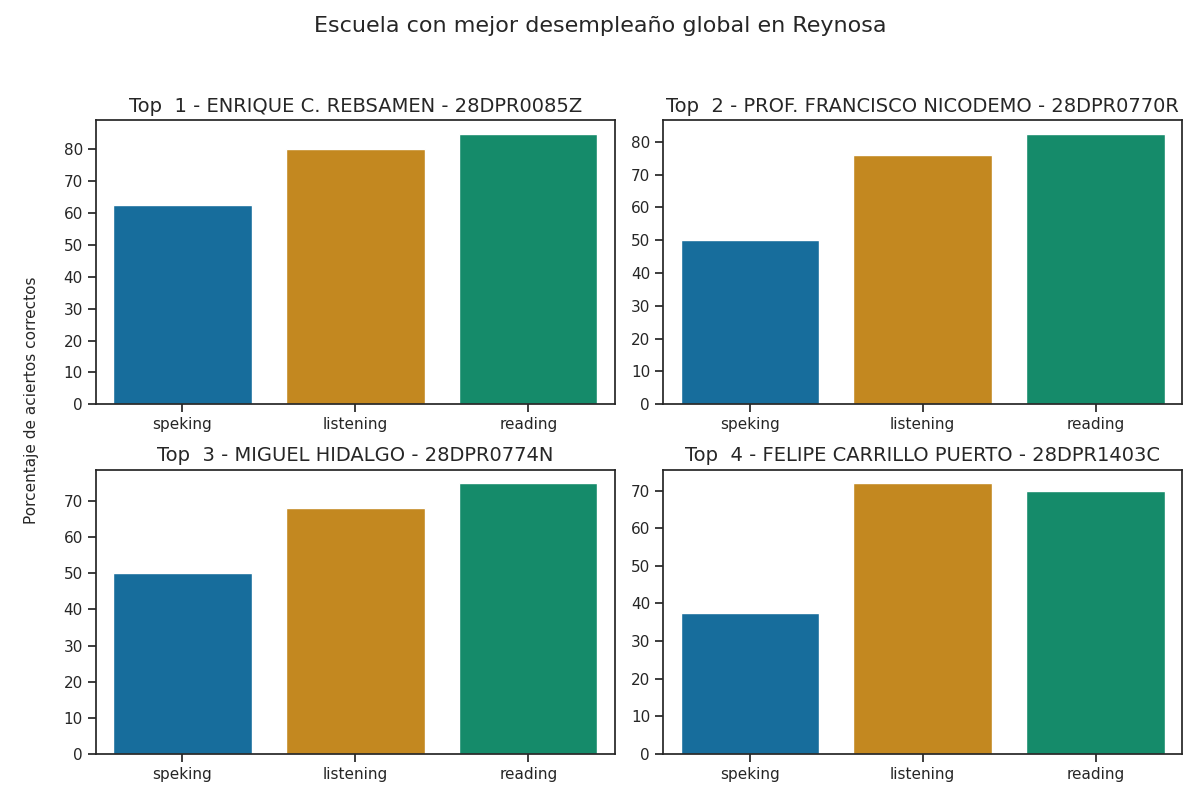

Data behind this chart, as committed beside it:
Top, Escuela, Porcentaje de aciertos correctos, Porcentaje de aciertos correctos para la…, Porcentaje de aciertos correctos para la…, Porcentaje de aciertos correctos para la…, Porcentaje de aciertos correctos para la…, Porcentaje de aciertos correctos para la…, Calificación promedio en los exámenes pa…, Calificación promedio en los exámenes pa…, Calificación promedio en los exámenes pa…, Calificación promedio en los exámenes pa…, Calificación promedio en los exámenes pa…, Promedio de aciertos en los exámenes par…, Promedio de aciertos en los exámenes par…, Promedio de aciertos en los exámenes par…, Promedio de aciertos en los exámenes par…, Promedio de aciertos en los exámenes par…
1, ENRIQUE C. REBSAMEN - 28DPR0085Z, 75.83, 80.0, 85.0, 62.5, 62.5, 62.5, A2, A2, A2, A2, A2, 20, 34, 5, 5, 5
2, PROF. FRANCISCO NICODEMO - 28DPR0770R, 69.5, 76.0, 82.5, 50.0, 50.0, 50.0, A2 -, A2 -, A1, A1, A1, 19, 33, 4, 4, 4
3, MIGUEL HIDALGO - 28DPR0774N, 64.33, 68.0, 75.0, 50.0, 50.0, 50.0, A2 -, A1 +, A1, A1, A1, 17, 30, 4, 4, 4
4, FELIPE CARRILLO PUERTO - 28DPR1403C, 59.83, 72.0, 70.0, 37.5, 37.5, 37.5, A2 -, A1 +, A1, A1, A1, 18, 28, 3, 3, 3
5, FORD NUM. 16 - 28DPR0754Z, 57.5, 60.0, 62.5, 50.0, 50.0, 50.0, A1 +, A1 +, A1, A1, A1, 15, 25, 4, 4, 4
6, RAUL FLORES GARCIA - 28DPR2381O, 57.17, 64.0, 70.0, 37.5, 37.5, 37.5, A1 +, A1 +, A1, A1, A1, 16, 28, 3, 3, 3
7, MOCTEZUMA - 28DPR2452S, 51.67, 80.0, 75.0, 0.0, 0.0, 0.0, A2, A1 +, Pre - A1, Pre - A1, Pre - A1, 20, 30, 0, 0, 0
8, ARQUIMEDES CABALLERO CABALLERO - 28DPR24…, 51.67, 60.0, 70.0, 25.0, 25.0, 25.0, A1 +, A1 +, A1, A1, A1, 15, 28, 2, 2, 2
9, EL CHAMIZAL - 28DPR1427M, 51.33, 64.0, 65.0, 25.0, 25.0, 25.0, A1 +, A1 +, A1, A1, A1, 16, 26, 2, 2, 2
10, GRAL. EMILIANO ZAPATA - 28DPR1433X, 49.67, 64.0, 60.0, 25.0, 25.0, 25.0, A1 +, A1, A1, A1, A1, 16, 24, 2, 2, 2
11, JULIAN ERNESTO ZAMORA RIVAS - 28DPR2504H, 37.67, 48.0, 65.0, 0.0, 0.0, 0.0, A1, A1 +, Pre - A1, Pre - A1, Pre - A1, 12, 26, 0, 0, 0
12, ARTICULO 27 CONSTITUCIONAL - 28DPR0806P, 34.33, 48.0, 55.0, 0.0, 0.0, 0.0, A1, A1, Pre - A1, Pre - A1, Pre - A1, 12, 22, 0, 0, 0
13, FELIPE ANGELES - 28DPR2081R, 25.33, 36.0, 40.0, 0.0, 0.0, 0.0, A1 -, A1 -, Pre - A1, Pre - A1, Pre - A1, 9, 16, 0, 0, 0
